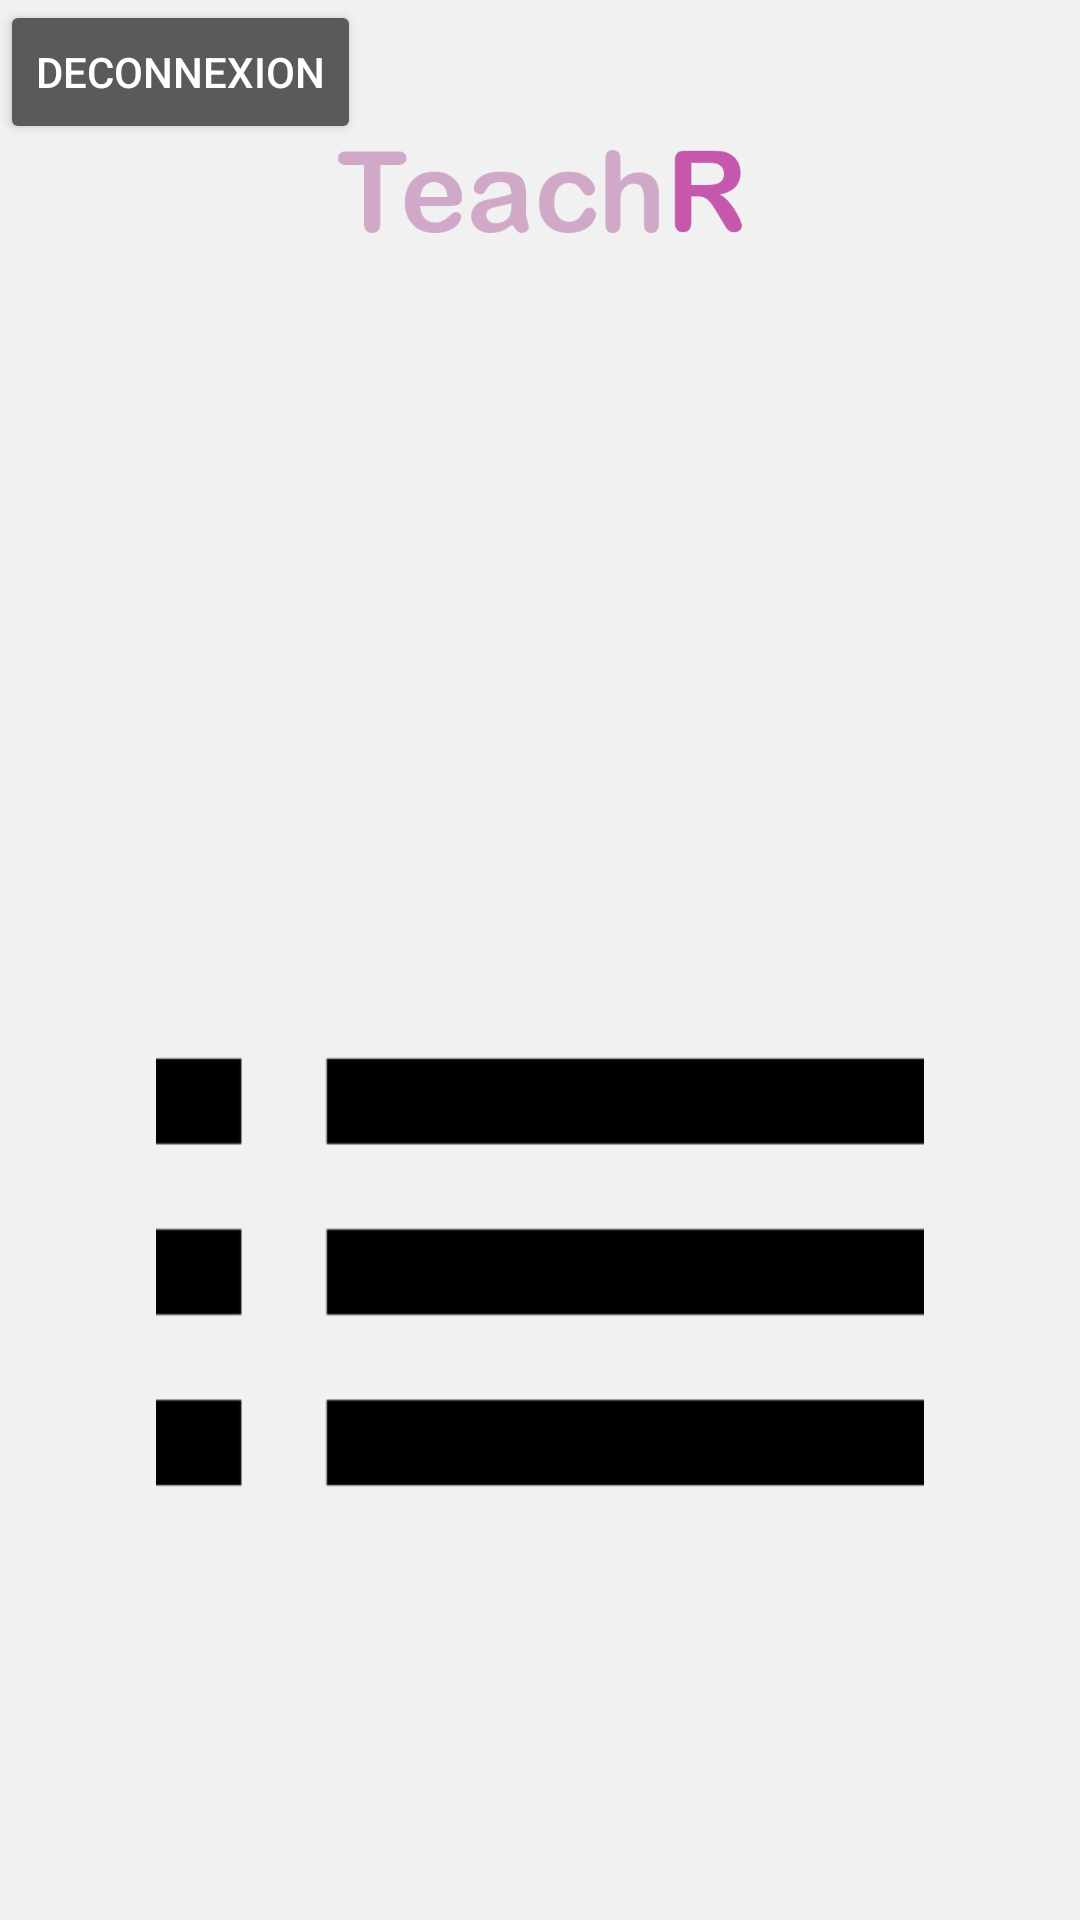

Layout XML and referenced resources for this Android screen:
<!-- AndroidManifest.xml: application theme MaterialTheme -->
<!-- res/layout/activity_list.xml -->
<?xml version="1.0" encoding="utf-8"?>
<RelativeLayout xmlns:android="http://schemas.android.com/apk/res/android"
    xmlns:app="http://schemas.android.com/apk/res-auto"
    xmlns:tools="http://schemas.android.com/tools"
    android:layout_width="match_parent"
    android:layout_height="match_parent"
    tools:context="com.teachr.teachr.ListActivity">

    <RelativeLayout
        android:id="@+id/header"
        android:layout_width="match_parent"
        android:layout_height="wrap_content"
        android:layout_alignParentTop="true"
        android:gravity="center" >

        <ImageView
            android:id="@+id/imageView"
            android:layout_width="wrap_content"
            android:layout_height="wrap_content"
            android:layout_gravity="center"
            android:layout_marginTop="50dp"
            android:layout_marginBottom="50dp"
            android:src="@mipmap/teachr_logo_extended" />

    </RelativeLayout>

    <Button
        android:id="@+id/button"
        android:layout_width="wrap_content"
        android:layout_height="wrap_content"
        android:text="Deconnexion" />

    <RelativeLayout
        android:id="@+id/footer"
        android:layout_width="match_parent"
        android:layout_height="wrap_content"
        android:layout_alignParentBottom="true"
        android:gravity="center" >

        <Button
            android:id="@+id/signupButton"
            android:layout_width="wrap_content"
            android:layout_height="wrap_content"
            android:layout_centerHorizontal="true"
            android:layout_marginTop="30dp"
            android:maxWidth="180dp"
            android:minWidth="180dp"
            android:background="@mipmap/list"/>

        <Button
            android:id="@+id/cancelButton"
            android:layout_width="wrap_content"
            android:layout_height="wrap_content"
            android:layout_below="@+id/signupButton"
            android:layout_centerHorizontal="true"
            android:layout_marginTop="10dp"
            android:layout_marginBottom="30dp"
            android:maxWidth="180dp"
            android:minWidth="180dp"
            android:background="@mipmap/user"/>
    </RelativeLayout>

</RelativeLayout>
<!-- resources referenced by this layout -->
<resources>
  <!-- mipmap list: png bitmap (mipmap-xhdpi, 1336 bytes) -->
  <!-- mipmap teachr_logo_extended: png bitmap (mipmap-xxxhdpi, 26809 bytes) -->
  <!-- mipmap user: png bitmap (drawable, 10929 bytes) -->
  <style name="MaterialTheme" parent="android:Theme.Material">
          <item name="android:windowBackground">@color/background</item>
          <item name="android:colorBackground">@color/background</item>
  
          <item name="colorPrimary">@color/colorPrimary</item>
          <item name="colorPrimaryDark">@color/colorPrimaryDark</item>
          <item name="colorAccent">@color/colorAccent</item>
  
          <item name="android:textColorHint">@color/colorPrimary</item>
          <item name="android:editTextColor">@color/colorPrimaryDark</item>
          <item name="android:colorControlNormal">@color/colorPrimaryDark</item>
          <item name="android:colorControlActivated">@color/colorPrimaryDark</item>
          <item name="android:colorControlHighlight">@color/colorPrimaryDark</item>
      </style>
  <color name="background">#F1F1F1</color>
  <color name="colorPrimary">#D1A9C8</color>
  <color name="colorPrimaryDark">#C558AD</color>
  <color name="colorAccent">#FF4081</color>
</resources>
